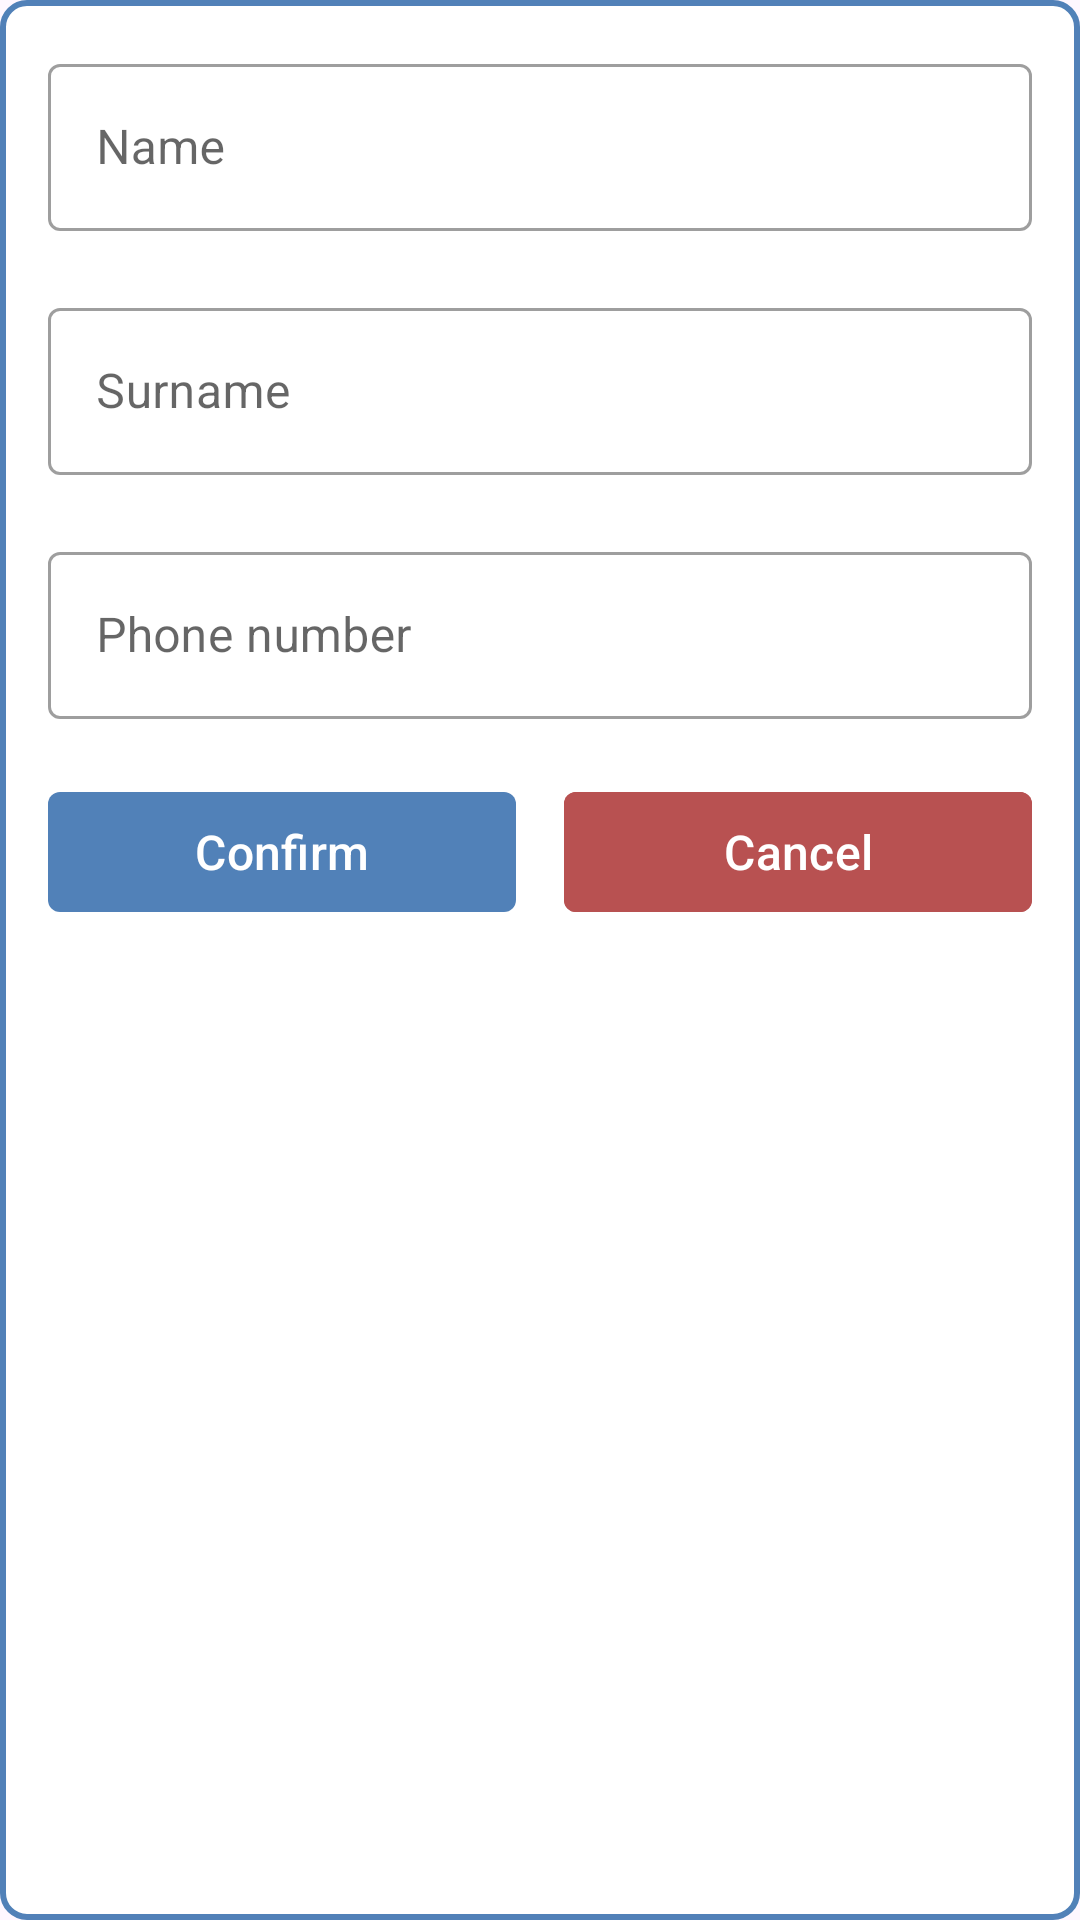

Reconstruct the res/layout file that produces this screen, plus the resources it refers to.
<!-- AndroidManifest.xml: application theme Theme.UserList -->
<!-- res/layout/fragment_editor.xml -->
<?xml version="1.0" encoding="utf-8"?>
<LinearLayout xmlns:android="http://schemas.android.com/apk/res/android"
    xmlns:app="http://schemas.android.com/apk/res-auto"
    android:layout_width="match_parent"
    android:layout_height="wrap_content"
    android:background="@drawable/rounded_background"
    android:orientation="vertical"
    android:padding="@dimen/large_margin">

    <com.google.android.material.textfield.TextInputLayout
        android:id="@+id/nameTextLayout"
        style="@style/Widget.MaterialComponents.TextInputLayout.OutlinedBox"
        android:layout_width="match_parent"
        android:layout_height="wrap_content"
        android:hint="@string/name"
        app:endIconMode="clear_text"
        app:errorEnabled="true"
        app:startIconDrawable="@drawable/ic_person">

        <com.google.android.material.textfield.TextInputEditText
            android:id="@+id/nameEditText"
            android:layout_width="match_parent"
            android:layout_height="match_parent"
            android:inputType="textCapWords"
            android:maxLength="16" />
    </com.google.android.material.textfield.TextInputLayout>

    <com.google.android.material.textfield.TextInputLayout
        android:id="@+id/surnameTextLayout"
        style="@style/Widget.MaterialComponents.TextInputLayout.OutlinedBox"
        android:layout_width="match_parent"
        android:layout_height="wrap_content"
        android:hint="@string/surname"
        app:endIconMode="clear_text"
        app:errorEnabled="true"
        app:startIconDrawable="@drawable/ic_person">

        <com.google.android.material.textfield.TextInputEditText
            android:id="@+id/surnameEditText"
            android:layout_width="match_parent"
            android:layout_height="match_parent"
            android:inputType="textCapWords"
            android:maxLength="16" />
    </com.google.android.material.textfield.TextInputLayout>

    <com.google.android.material.textfield.TextInputLayout
        android:id="@+id/phoneTextLayout"
        style="@style/Widget.MaterialComponents.TextInputLayout.OutlinedBox"
        android:layout_width="match_parent"
        android:layout_height="wrap_content"
        android:hint="@string/phone_number"
        android:inputType="phone"
        app:endIconMode="clear_text"
        app:errorEnabled="true"
        app:prefixText="+7"
        app:startIconDrawable="@drawable/ic_phone">

        <com.google.android.material.textfield.TextInputEditText
            android:id="@+id/phoneEditText"
            android:layout_width="match_parent"
            android:layout_height="match_parent"
            android:imeOptions="actionDone"
            android:inputType="phone"
            android:maxLength="10" />
    </com.google.android.material.textfield.TextInputLayout>

    <LinearLayout
        android:layout_width="match_parent"
        android:layout_height="@dimen/button_height"
        android:divider="@drawable/rectangle_shape"
        android:showDividers="middle">

        <com.google.android.material.button.MaterialButton
            android:id="@+id/confirmButton"
            android:layout_width="0dp"
            android:layout_height="match_parent"
            android:layout_weight="1"
            android:text="@string/confirm"
            android:textColor="?attr/colorOnPrimary"
            app:cornerRadius="@dimen/small_corner_radius" />

        <com.google.android.material.button.MaterialButton
            android:id="@+id/cancelButton"
            android:layout_width="0dp"
            android:layout_height="match_parent"
            android:layout_weight="1"
            android:backgroundTint="@color/red"
            android:text="@string/cancel"
            android:textColor="?attr/colorOnPrimary"
            app:cornerRadius="@dimen/small_corner_radius" />

    </LinearLayout>

</LinearLayout>
<!-- resources referenced by this layout -->
<resources>
  <color name="red">#FFB85151</color>
  <dimen name="button_height">48dp</dimen>
  <dimen name="large_margin">16dp</dimen>
  <dimen name="small_corner_radius">4dp</dimen>
  <!-- drawable rectangle_shape (drawable) -->
  <?xml version="1.0" encoding="utf-8"?>
  <shape xmlns:android="http://schemas.android.com/apk/res/android">
      <size android:width="@dimen/large_margin" />
      <solid android:color="?attr/backgroundColor" />
  </shape>
  <!-- drawable rounded_background (drawable) -->
  <?xml version="1.0" encoding="utf-8"?>
  <shape xmlns:android="http://schemas.android.com/apk/res/android">
      <solid android:color="?attr/backgroundColor" />
      <corners android:radius="@dimen/medium_corner_radius" />
      <stroke
          android:width="@dimen/stroke_width"
          android:color="?attr/colorPrimary" />
  </shape>
  <string name="cancel">Cancel</string>
  <string name="confirm">Confirm</string>
  <string name="name">Name</string>
  <string name="phone_number">Phone number</string>
  <string name="surname">Surname</string>
  <style name="Theme.UserList" parent="Base.Theme.UserList">
          <item name="backgroundColor">@color/white</item>
          <item name="colorOnBackground">@color/black</item>
          <item name="colorPrimary">@color/blue</item>
          <item name="colorOnPrimary">@color/white</item>
          <item name="colorOnSurface">@color/black</item>
          <item name="colorError">@color/red</item>
  
          <item name="android:textColor">?attr/colorOnBackground</item>
          <item name="android:textColorPrimary">?attr/colorOnBackground</item>
          <item name="android:textSize">16sp</item>
      </style>
  <dimen name="medium_corner_radius">8dp</dimen>
  <dimen name="stroke_width">2dp</dimen>
  <style name="Base.Theme.UserList" parent="Theme.Material3.DayNight.NoActionBar">
          <item name="android:statusBarColor">?attr/backgroundColor</item>
          <item name="android:windowLightStatusBar">true</item>
      </style>
  <color name="white">#FFFFFFFF</color>
  <color name="black">#FF000000</color>
  <color name="blue">#FF5181B8</color>
</resources>
